Labelled photos from "data", an image-classification folder in KaranJoseph/Retinal_OCT. The possible labels are: CNV, DME, drusen, normal.

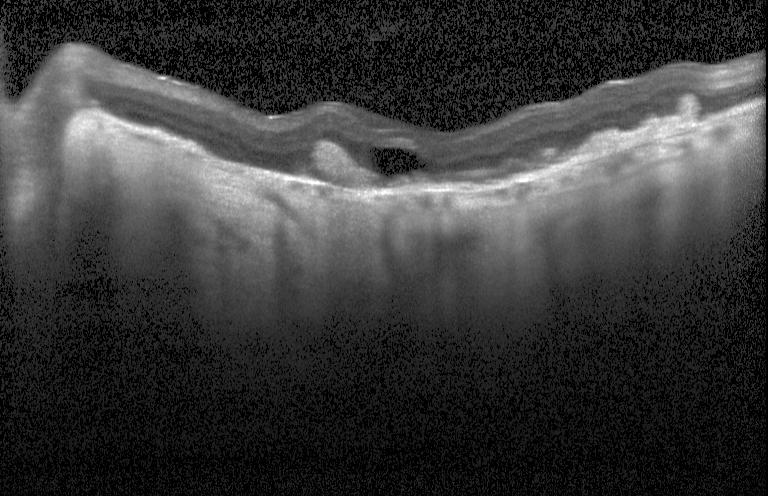
Label: CNV

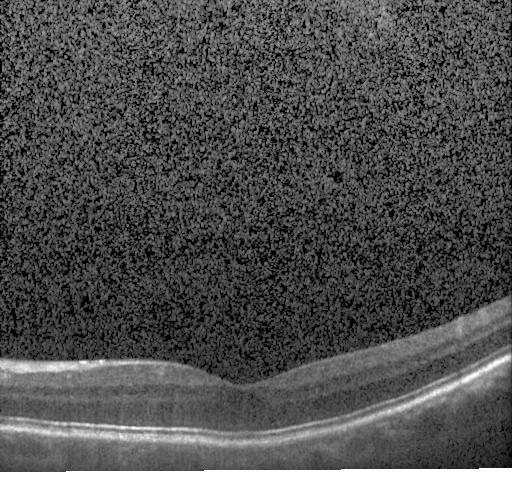
Label: normal

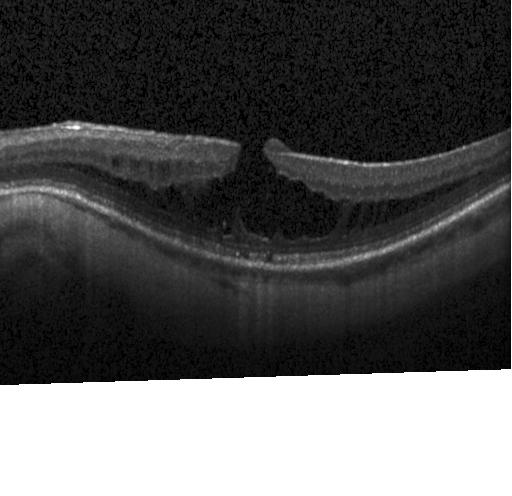
Label: DME

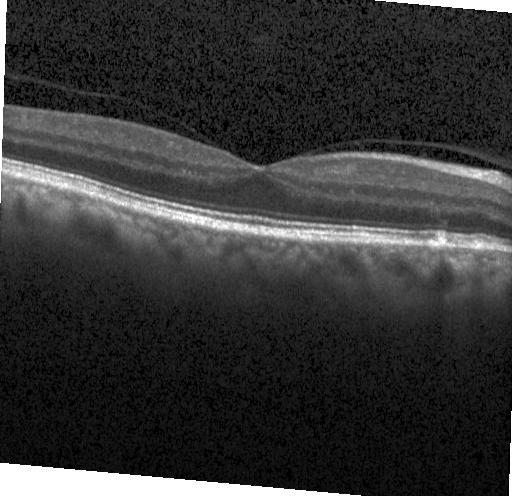
Label: drusen

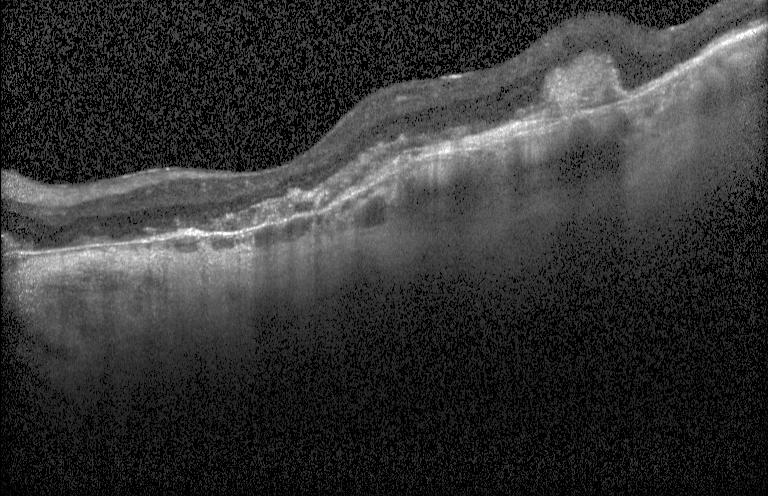
Label: CNV

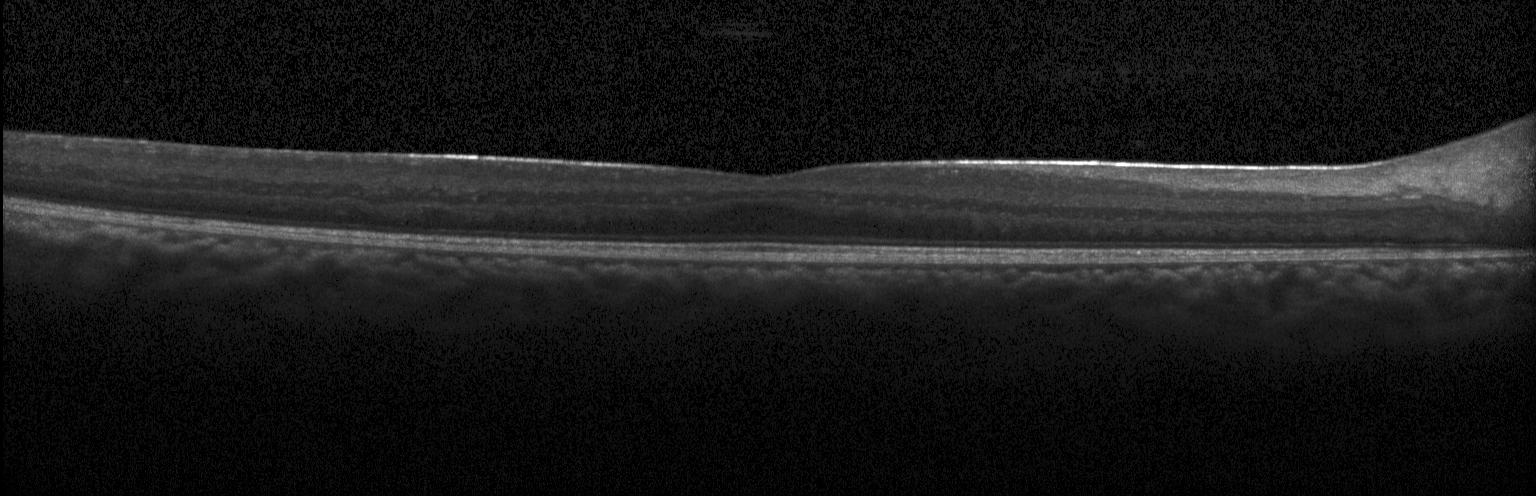
Label: normal
